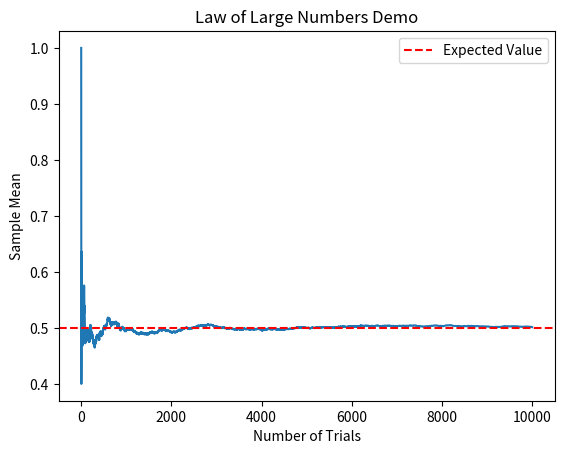

The matplotlib source for this figure:
import numpy as np

def law_of_large_numbers_demo(n=10000):
    samples = np.random.binomial(1, 0.5, n)
    running_mean = np.cumsum(samples) / np.arange(1, n+1)
    return running_mean

def main():
    running_mean = law_of_large_numbers_demo()
    import matplotlib.pyplot as plt
    plt.plot(running_mean)
    plt.axhline(0.5, color='red', linestyle='--', label='Expected Value')
    plt.title('Law of Large Numbers Demo')
    plt.xlabel('Number of Trials')
    plt.ylabel('Sample Mean')
    plt.legend()
    plt.show()

if __name__ == "__main__":
    main()
